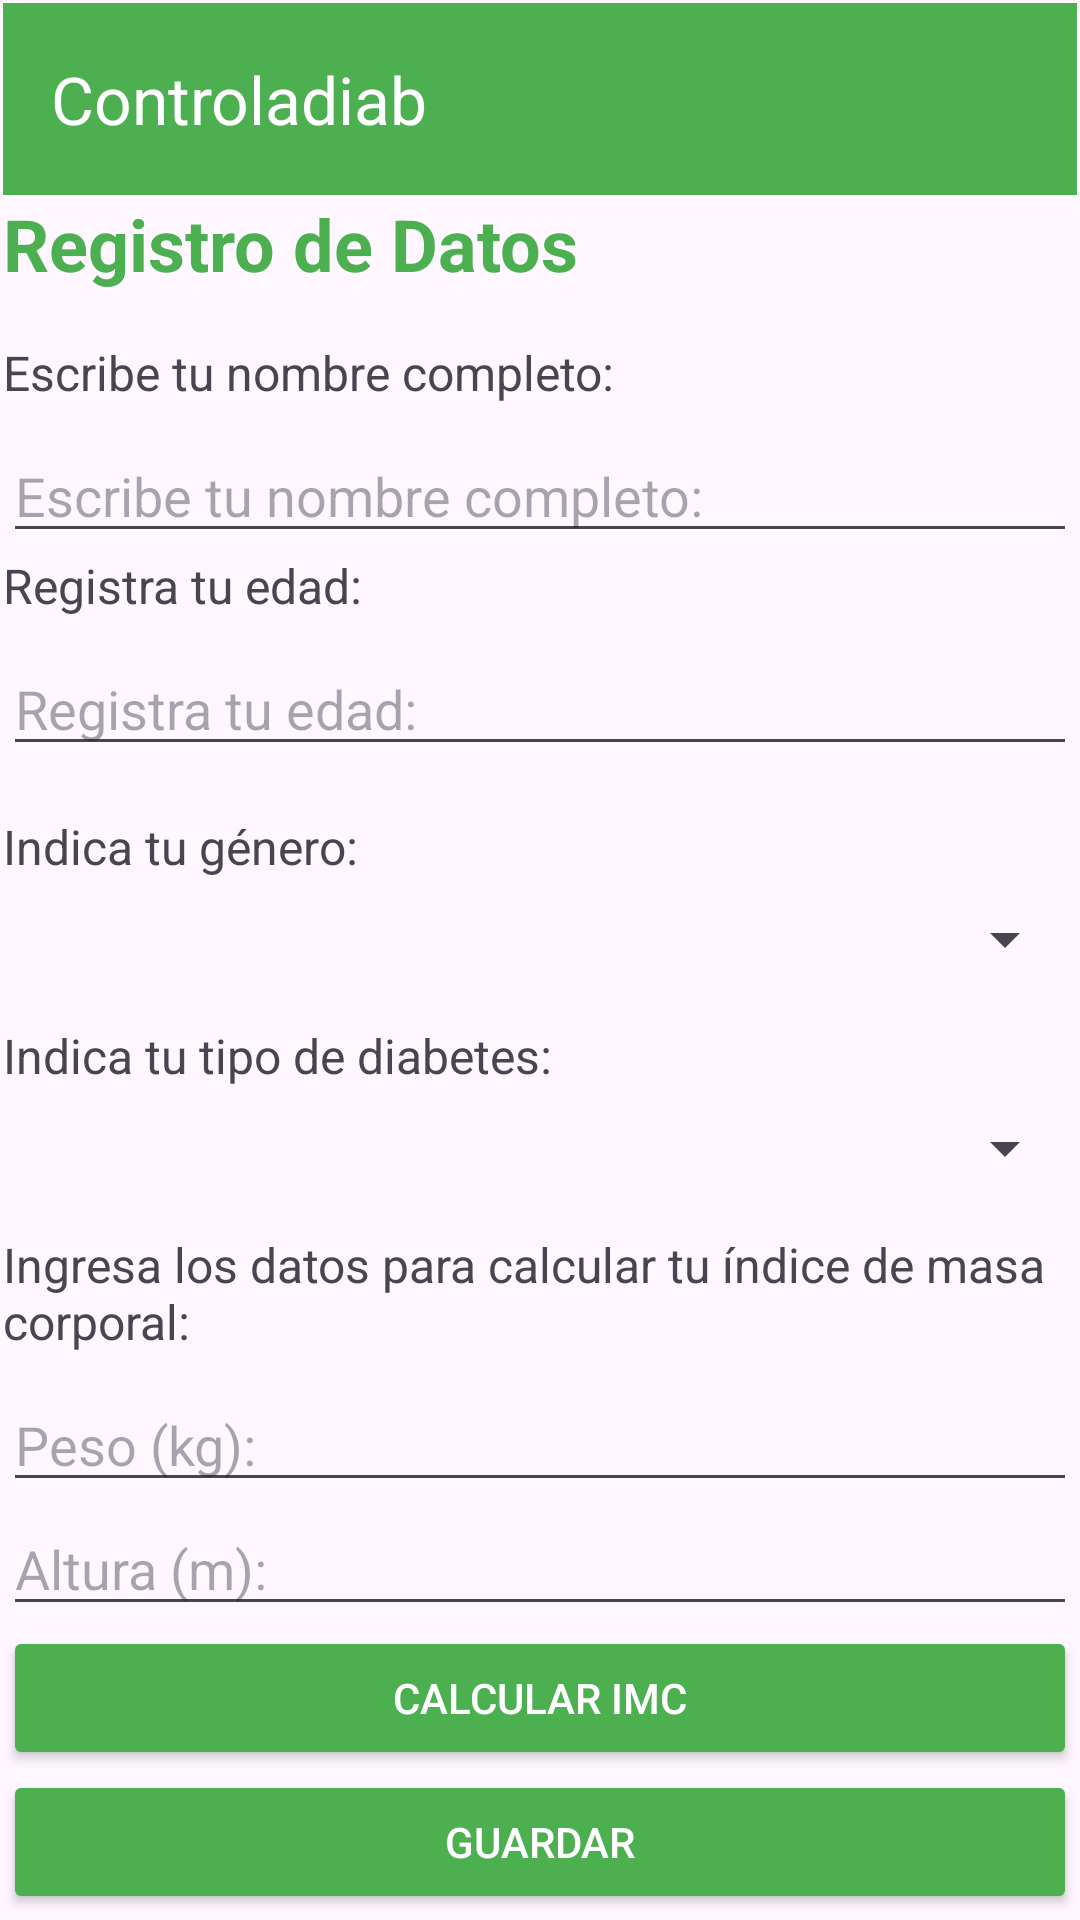

Android layout source for this screen:
<!-- AndroidManifest.xml: application theme Theme.Controladiab -->
<!-- res/layout/activity_registro_datos.xml -->
<?xml version="1.0" encoding="utf-8"?>
<LinearLayout xmlns:android="http://schemas.android.com/apk/res/android"
    xmlns:app="http://schemas.android.com/apk/res-auto"
    android:layout_width="match_parent"
    android:layout_height="match_parent"
    android:orientation="vertical"
    android:padding="1dp">

    <androidx.appcompat.widget.Toolbar
        android:id="@+id/top_app_bar"
        android:layout_width="match_parent"
        android:layout_height="wrap_content"
        android:background="@color/green"
        app:title="@string/app_name"
        app:titleTextColor="@color/white" />

    <TextView
        android:id="@+id/tvTituloRegistro"
        android:layout_width="wrap_content"
        android:layout_height="wrap_content"
        android:text="@string/registro_de_datos"
        android:textSize="24sp"
        android:textStyle="bold"
        android:textColor="@color/green"
        android:layout_marginBottom="16dp" />

    <TextView
        android:id="@+id/tvNombreCompleto"
        android:layout_width="wrap_content"
        android:layout_height="wrap_content"
        android:text="@string/hint_nombre_completo"
        android:textSize="16sp"
        android:layout_marginBottom="8dp" />

    <EditText
        android:id="@+id/etNombreCompleto"
        android:layout_width="match_parent"
        android:layout_height="wrap_content"
        android:hint="@string/hint_nombre_completo"
        android:inputType="textPersonName"
        android:autofillHints="name" />

    <TextView
        android:id="@+id/tvEdad"
        android:layout_width="wrap_content"
        android:layout_height="wrap_content"
        android:text="@string/hint_edad"
        android:textSize="16sp"
        android:layout_marginBottom="8dp" />

    <EditText
        android:id="@+id/etEdad"
        android:layout_width="match_parent"
        android:layout_height="wrap_content"
        android:hint="@string/hint_edad"
        android:inputType="number"
        android:autofillHints="dateOfBirthYear" />

    <TextView
        android:id="@+id/tvGenero"
        android:layout_width="wrap_content"
        android:layout_height="wrap_content"
        android:text="@string/hint_genero"
        android:textSize="16sp"
        android:layout_marginTop="16dp"
        android:layout_marginBottom="8dp" />

    <Spinner
        android:id="@+id/spinnerGenero"
        android:layout_width="match_parent"
        android:layout_height="wrap_content" />

    <TextView
        android:id="@+id/tvTipoDiabetes"
        android:layout_width="wrap_content"
        android:layout_height="wrap_content"
        android:text="@string/hint_tipo_diabetes"
        android:textSize="16sp"
        android:layout_marginTop="16dp"
        android:layout_marginBottom="8dp" />

    <Spinner
        android:id="@+id/spinnerTipoDiabetes"
        android:layout_width="match_parent"
        android:layout_height="wrap_content" />

    <LinearLayout
        android:id="@+id/diabetesDiagnosticadaLayout"
        android:orientation="horizontal"
        android:visibility="gone"
        android:layout_width="match_parent"
        android:layout_height="wrap_content">

        <TextView
            android:text="@string/hint_fecha_prueba"
            android:layout_width="wrap_content"
            android:layout_height="wrap_content" />

        <EditText
            android:id="@+id/etFechaUltimaPrueba"
            android:layout_width="match_parent"
            android:layout_height="wrap_content"
            android:hint="@string/hint_fecha_prueba"
            android:inputType="date" />
    </LinearLayout>

    <TextView
        android:id="@+id/tvIMC"
        android:layout_width="wrap_content"
        android:layout_height="wrap_content"
        android:text="@string/imc_instrucciones"
        android:textSize="16sp"
        android:layout_marginTop="16dp"
        android:layout_marginBottom="8dp" />

    <EditText
        android:id="@+id/etPeso"
        android:layout_width="match_parent"
        android:layout_height="wrap_content"
        android:hint="@string/hint_peso"
        android:inputType="numberDecimal"
        android:autofillHints="weight" />

    <EditText
        android:id="@+id/etAltura"
        android:layout_width="match_parent"
        android:layout_height="wrap_content"
        android:hint="@string/hint_altura"
        android:inputType="numberDecimal"
        android:autofillHints="height" />

    <Button
        android:id="@+id/btnCalcularIMC"
        android:layout_width="match_parent"
        android:layout_height="wrap_content"
        android:text="@string/btn_calcular_imc"
        android:backgroundTint="@color/green"
        android:textColor="@android:color/white" />

    <TextView
        android:id="@+id/tvIMCResult"
        android:layout_width="match_parent"
        android:layout_height="wrap_content"
        android:text="@string/imc_result"
        android:visibility="gone" />

    <Button
        android:id="@+id/btnRegistrar"
        android:layout_width="match_parent"
        android:layout_height="wrap_content"
        android:text="@string/btn_guardar"
        android:backgroundTint="@color/green"
        android:textColor="@android:color/white" />

    <Button
        android:id="@+id/btnRegresarPrincipal"
        android:layout_width="match_parent"
        android:layout_height="wrap_content"
        android:text="@string/btn_regresar_principal"
        android:backgroundTint="@color/green"
        android:textColor="@android:color/white"
        android:layout_marginTop="8dp" />

</LinearLayout>
<!-- resources referenced by this layout -->
<resources>
  <color name="green">#4CAF50</color>
  <color name="white">#FFFFFFFF</color>
  <string name="app_name">Controladiab</string>
  <string name="btn_calcular_imc">Calcular IMC</string>
  <string name="btn_guardar">Guardar</string>
  <string name="btn_regresar_principal">Regresar a la página principal</string>
  <string name="hint_altura">Altura (m):</string>
  <string name="hint_edad">Registra tu edad:</string>
  <string name="hint_fecha_prueba">Fecha de última prueba:</string>
  <string name="hint_genero">Indica tu género:</string>
  <string name="hint_nombre_completo">Escribe tu nombre completo:</string>
  <string name="hint_peso">Peso (kg):</string>
  <string name="hint_tipo_diabetes">Indica tu tipo de diabetes:</string>
  <string name="imc_instrucciones">Ingresa los datos para calcular tu índice de masa corporal:</string>
  <string name="imc_result">IMC:</string>
  <string name="registro_de_datos">Registro de Datos</string>
  <style name="Theme.Controladiab" parent="Base.Theme.Controladiab" />
  <style name="Base.Theme.Controladiab" parent="Theme.Material3.DayNight.NoActionBar">
          
          
      </style>
</resources>
